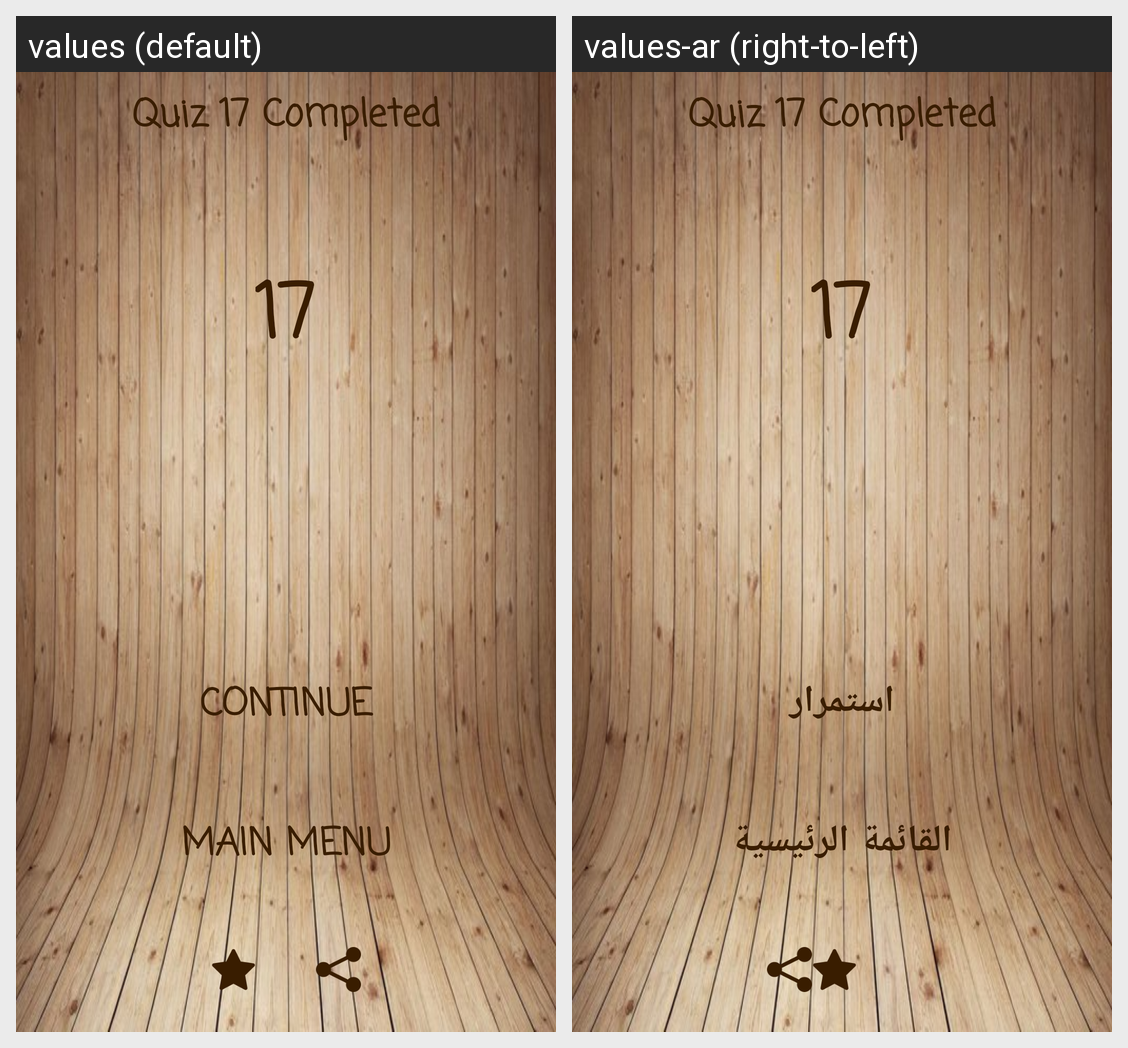

For this localized Android screen grid, give each drawn string resource with its value in every locale shown.
Android screen res/layout/activity_trophy_inter17.xml rendered under 2 locales, left to right: values (default), values-ar (right-to-left). Device: Nexus 5 (rendered at 1080×1920; each locale shown at half size, 540×960, under a caption strip naming it); theme AppTheme.
Strings drawn on this screen, with the default value and each locale's value (text and hints the layout hard-codes, and strings that could not be matched under every locale, appear in the picture but are not listed):

quiz17
  values: Quiz 17 Completed
  values-ar: Quiz 17 Completed  [not translated; the default value is used]

contin
  values: Continue
  values-ar: استمرار

mainmenu
  values: Main Menu
  values-ar: القائمة الرئيسية
